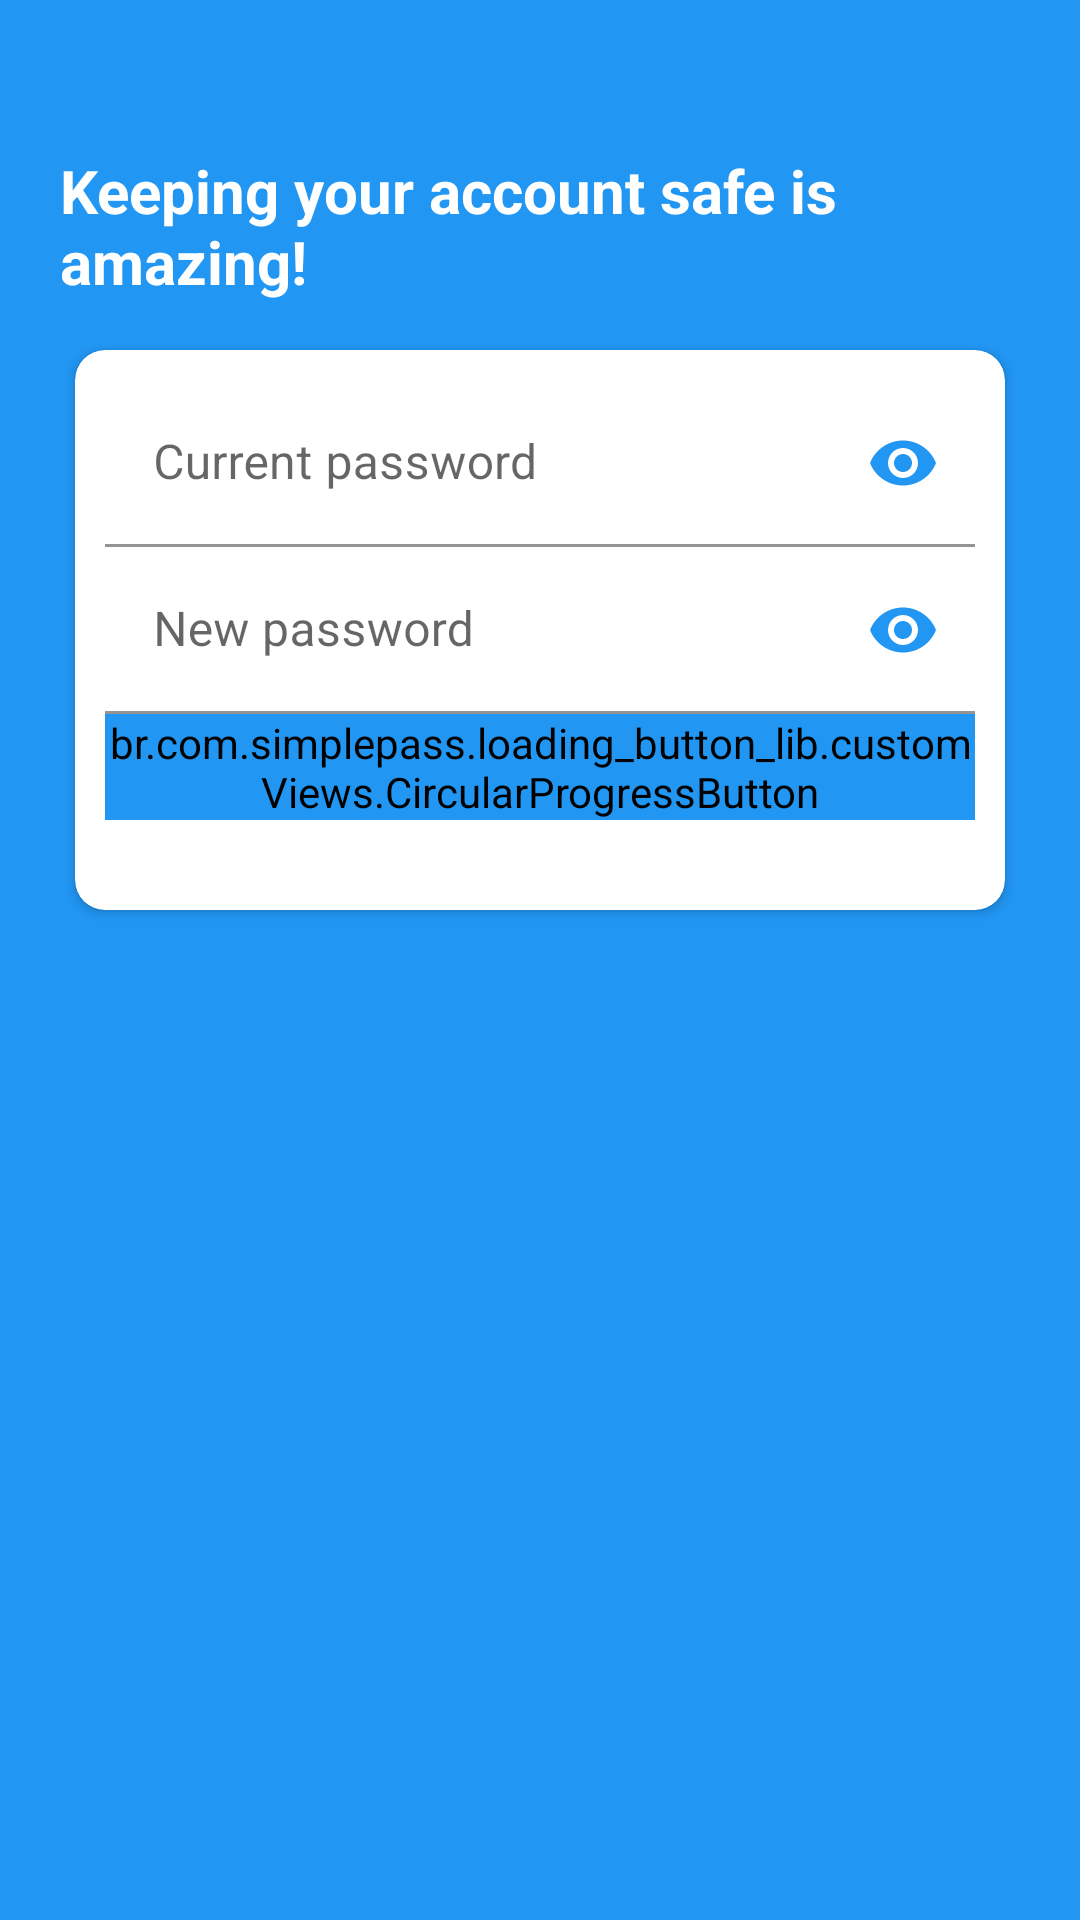

Reconstruct the res/layout file that produces this screen, plus the resources it refers to.
<!-- AndroidManifest.xml: application theme Theme.Tutortek -->
<!-- res/layout/fragment_change_password.xml -->
<?xml version="1.0" encoding="utf-8"?>
<RelativeLayout
    xmlns:android="http://schemas.android.com/apk/res/android"
    xmlns:app="http://schemas.android.com/apk/res-auto"
    xmlns:tools="http://schemas.android.com/tools"
    xmlns:card_view="http://schemas.android.com/apk/res-auto"
    android:layout_width="match_parent"
    android:layout_height="match_parent"
    tools:context=".navigation_fragments.profile.ChangePasswordFragment"
    android:layout_gravity="center"
    android:background="@color/color_primary"
    android:gravity="center">

    <ScrollView
        android:layout_width="match_parent"
        android:layout_height="match_parent"
        android:layout_alignParentTop="true">

        <LinearLayout
            android:layout_width="match_parent"
            android:layout_height="wrap_content"
            android:layout_marginTop="30dp"
            android:orientation="vertical"
            android:padding="20dp">

            <TextView
                android:layout_width="wrap_content"
                android:layout_height="wrap_content"
                android:text="@string/header_change_password"
                android:textColor="?colorOnPrimary"
                android:textSize="20sp"
                android:textStyle="bold" />

            <androidx.cardview.widget.CardView
                android:layout_width="match_parent"
                android:layout_height="wrap_content"
                android:layout_marginTop="10dp"
                card_view:cardUseCompatPadding="true"
                app:cardBackgroundColor="?colorOnPrimary"
                app:cardCornerRadius="10dp">

                <LinearLayout
                    android:layout_width="match_parent"
                    android:layout_height="wrap_content"
                    android:layout_margin="10dp"
                    android:orientation="vertical">

                    <com.google.android.material.textfield.TextInputLayout
                        android:id="@+id/txt_input_current_password"
                        style="@style/parent"
                        android:layout_marginTop="@dimen/loginViewsMargin"
                        app:boxStrokeColor="@color/color_primary"
                        app:hintTextColor="@color/color_primary"
                        app:passwordToggleEnabled="true"
                        app:passwordToggleTint="@color/color_primary">

                        <com.google.android.material.textfield.TextInputEditText
                            android:id="@+id/edit_text_current_password"
                            style="@style/modifiedEditText"
                            android:textCursorDrawable="@drawable/text_input_cursor"
                            android:hint="@string/current_password"
                            android:inputType="textPassword"
                            android:maxLines="1" />

                    </com.google.android.material.textfield.TextInputLayout>

                    <com.google.android.material.textfield.TextInputLayout
                        android:id="@+id/txt_input_new_password"
                        style="@style/parent"
                        android:layout_marginTop="@dimen/loginViewsMargin"
                        app:boxStrokeColor="@color/color_primary"
                        app:hintTextColor="@color/color_primary"
                        app:passwordToggleEnabled="true"
                        app:passwordToggleTint="@color/color_primary">

                        <com.google.android.material.textfield.TextInputEditText
                            android:id="@+id/edit_text_new_password"
                            style="@style/modifiedEditText"
                            android:textCursorDrawable="@drawable/text_input_cursor"
                            android:hint="@string/new_password"
                            android:inputType="textPassword"
                            android:maxLines="1" />

                    </com.google.android.material.textfield.TextInputLayout>

                    <br.com.simplepass.loading_button_lib.customViews.CircularProgressButton
                        android:id="@+id/btn_save_password"
                        style="@style/loginButton"
                        android:backgroundTint="@color/color_primary"
                        android:layout_gravity="center_horizontal"
                        android:layout_marginTop="@dimen/loginViewsMargin"
                        android:layout_marginBottom="20dp"
                        android:text="@string/save"
                        app:initialCornerAngle="27dp"
                        app:spinning_bar_color="#FFF"
                        app:spinning_bar_padding="6dp"
                        app:spinning_bar_width="4dp" />

                </LinearLayout>

            </androidx.cardview.widget.CardView>

        </LinearLayout>

    </ScrollView>

</RelativeLayout>
<!-- resources referenced by this layout -->
<resources>
  <color name="color_primary">#FF2196F3</color>
  <!-- drawable text_input_cursor (drawable) -->
  <?xml version="1.0" encoding="utf-8"?>
  <shape xmlns:android="http://schemas.android.com/apk/res/android" >
      <size android:width="2dp" />
      <solid android:color="@color/color_primary" />
  </shape>
  <string name="current_password">Current password</string>
  <string name="header_change_password">Keeping your account safe is amazing!</string>
  <string name="new_password">New password</string>
  <string name="save">Save</string>
  <style name="loginButton" parent="viewParent">
          <item name="android:background">@drawable/background_button_blue</item>
          <item name="android:textColor">@color/white</item>
          <item name="android:textStyle">bold</item>
      </style>
  <style name="modifiedEditText" parent="parent">
          <item name="android:textSize">@dimen/newsMoreTextSize</item>
          <item name="android:backgroundTint">?colorOnPrimary</item>
      </style>
  <style name="parent">
          <item name="android:layout_width">match_parent</item>
          <item name="android:layout_height">wrap_content</item>
      </style>
  <style name="Theme.Tutortek" parent="Theme.MaterialComponents.DayNight.NoActionBar">
          
          <item name="colorPrimary">@color/purple_500</item>
          <item name="colorPrimaryVariant">@color/purple_700</item>
          <item name="colorOnPrimary" format="color|reference">@color/white</item>
          
          <item name="colorSecondary">@color/color_primary</item>
          <item name="colorSecondaryVariant">@color/teal_700</item>
          <item name="colorOnSecondary">@color/white</item>
          
          <item name="android:statusBarColor" tools:targetApi="l">?attr/colorPrimaryVariant</item>
          
          <item name="android:textColorPrimary">@color/color_text_primary</item>
          <item name="android:textColorSecondary">@color/color_text_secondary</item>
      </style>
  <style name="viewParent">
          <item name="android:layout_width">wrap_content</item>
          <item name="android:layout_height">wrap_content</item>
      </style>
  <!-- drawable background_button_blue (drawable) -->
  <?xml version="1.0" encoding="utf-8"?>
  <shape xmlns:android="http://schemas.android.com/apk/res/android" android:shape="rectangle" >
      <corners
          android:radius="26dp" />
  
      <solid
          android:color="@color/color_primary"/>
  
      <padding
          android:left="10dp"
          android:top="0dp"
          android:right="0dp"
          android:bottom="0dp" />
      <size
          android:width="182dp"
          android:height="40dp" />
  </shape>
  <color name="white">#FFFFFFFF</color>
  <color name="purple_500">#FF6200EE</color>
  <color name="purple_700">#FF3700B3</color>
  <color name="teal_700">#FF018786</color>
  <color name="color_text_primary">#FF212121</color>
  <color name="color_text_secondary">#FF757575</color>
</resources>
